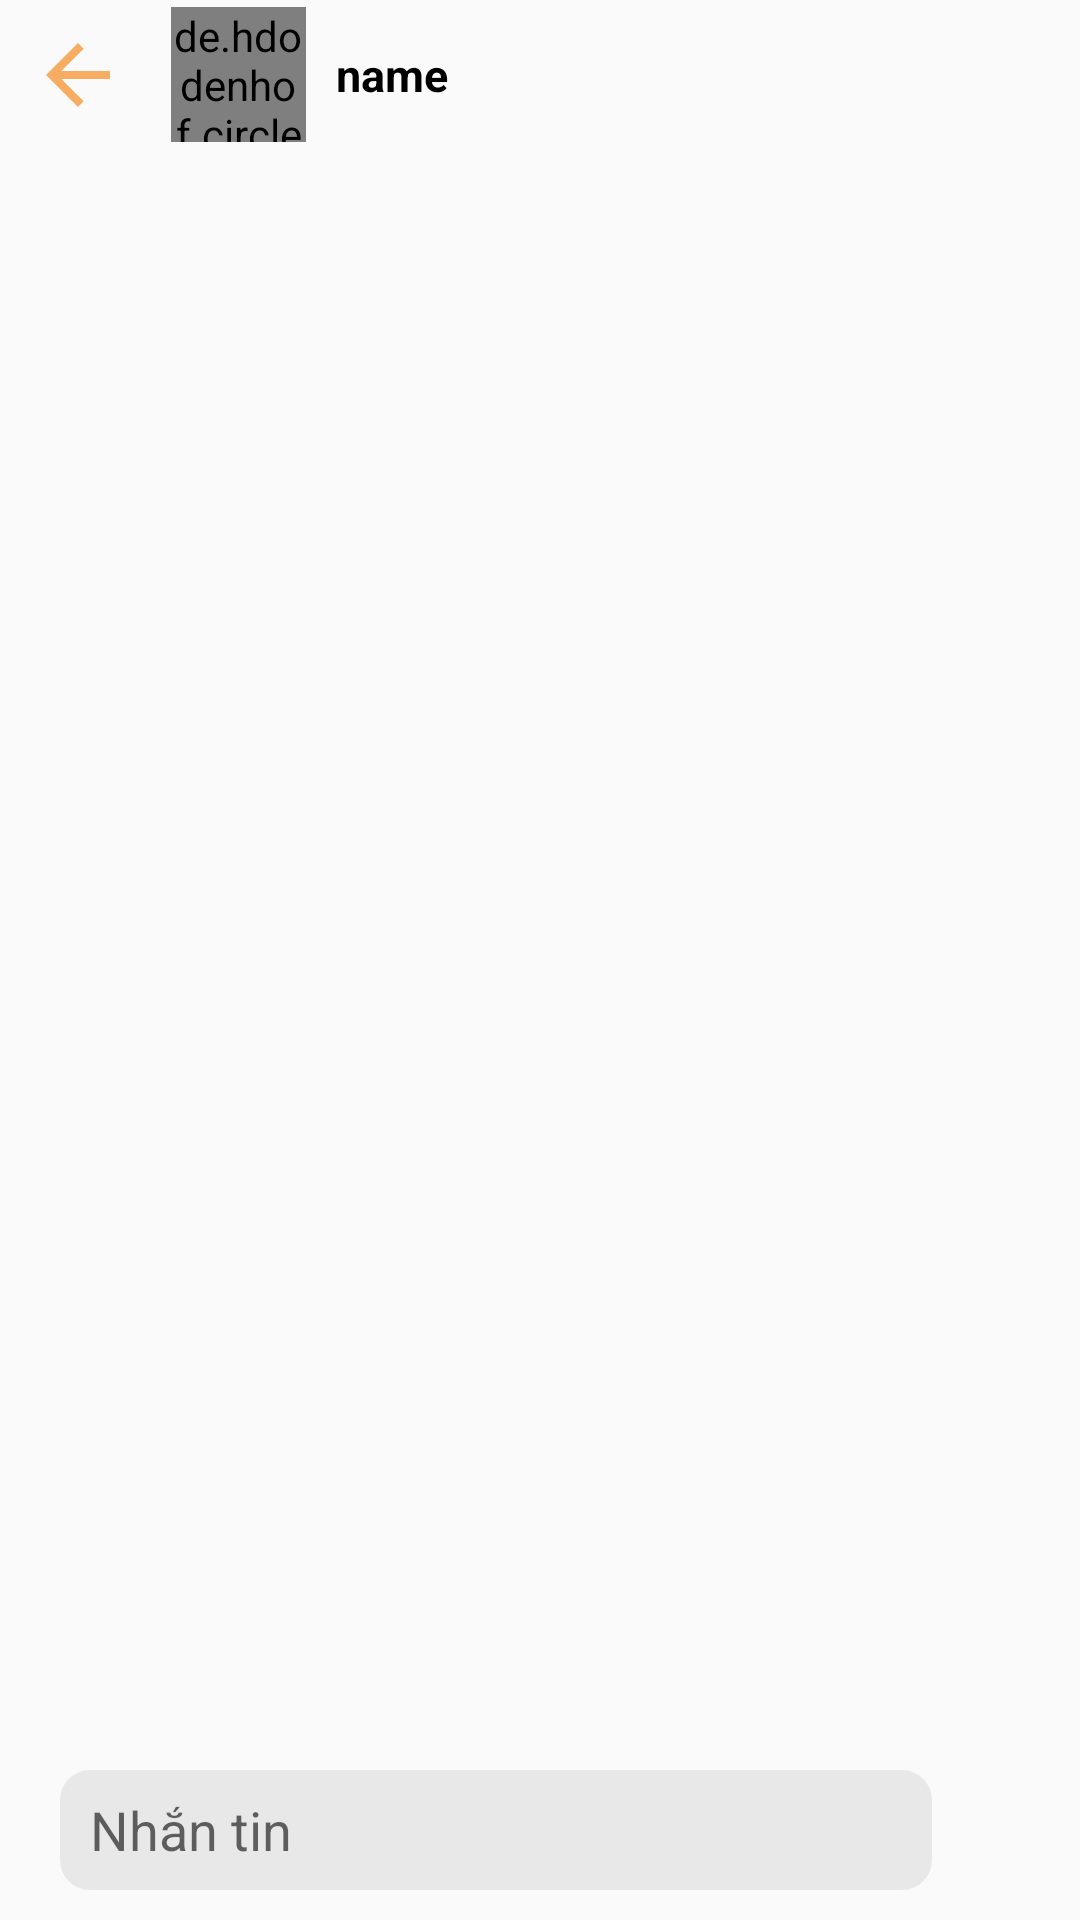

Produce the Android XML layout that renders to this screen, including the resource entries it uses.
<!-- AndroidManifest.xml: application theme Theme.TunaShopAdmin -->
<!-- res/layout/activity_chat.xml -->
<?xml version="1.0" encoding="utf-8"?>
<layout xmlns:android="http://schemas.android.com/apk/res/android"
    xmlns:app="http://schemas.android.com/apk/res-auto"
    xmlns:tools="http://schemas.android.com/tools">
    <RelativeLayout
        android:layout_width="match_parent"
        android:layout_height="match_parent">
        <LinearLayout
            android:id="@+id/layout_receiver"
            android:orientation="horizontal"
            android:gravity="center_vertical"
            android:layout_width="match_parent"
            android:layout_height="50dp">
            <androidx.appcompat.widget.AppCompatButton
                android:id="@+id/btBack"
                android:layout_marginStart="10dp"
                android:background="@drawable/ic_baseline_arrow_back_24"
                android:layout_width="32dp"
                android:layout_height="32dp"/>
            <de.hdodenhof.circleimageview.CircleImageView
                android:id="@+id/imgReceiver"
                android:layout_marginStart="15dp"
                android:src="@drawable/ic_launcher_background"
                android:scaleType="centerCrop"
                android:layout_width="45dp"
                android:layout_height="45dp"/>
            <TextView
                android:id="@+id/nameReceiver"
                android:layout_marginStart="10dp"
                android:text="name"
                android:textSize="15sp"
                android:textColor="@color/black"
                android:textStyle="bold"
                android:layout_width="wrap_content"
                android:layout_height="wrap_content"/>
        </LinearLayout>

        <androidx.recyclerview.widget.RecyclerView
            android:id="@+id/rev_message"
            android:layout_width="match_parent"
            android:layout_height="match_parent"
            android:layout_above="@id/layout_send"
            android:layout_below="@id/layout_receiver" />
        <LinearLayout
            android:id="@+id/layout_send"
            android:orientation="horizontal"
            android:gravity="center_vertical"
            android:layout_alignParentBottom="true"
            android:layout_width="match_parent"
            android:layout_height="60dp">
            <EditText
                android:id="@+id/etMessage"
                android:hint="Nhắn tin"
                android:paddingStart="10dp"
                android:layout_marginStart="20dp"
                android:background="@drawable/edit_text_custom"
                android:layout_width="0dp"
                android:layout_weight="150"
                android:layout_height="40dp"
                tools:ignore="RtlSymmetry" />
            <androidx.appcompat.widget.AppCompatButton
                android:id="@+id/btSend"
                android:layout_width="0dp"
                android:layout_margin="10dp"
                android:background="@drawable/ic_baseline_send_24"
                android:layout_weight="15"
                android:layout_height="35dp"/>
        </LinearLayout>
    </RelativeLayout>

</layout>
<!-- resources referenced by this layout -->
<resources>
  <color name="black">#FF000000</color>
  <!-- drawable edit_text_custom (drawable) -->
  <?xml version="1.0" encoding="utf-8"?>
  <shape xmlns:android="http://schemas.android.com/apk/res/android"
      android:shape="rectangle">
      <corners android:radius="10dp"/>
      <solid android:color="#D3E6E5E5"/>
  
  </shape>
  <!-- drawable ic_baseline_arrow_back_24 (drawable) -->
  <vector android:autoMirrored="true" android:height="24dp"
      android:tint="#F6AD61" android:viewportHeight="24"
      android:viewportWidth="24" android:width="24dp" xmlns:android="http://schemas.android.com/apk/res/android">
      <path android:fillColor="@android:color/white" android:pathData="M20,11H7.83l5.59,-5.59L12,4l-8,8 8,8 1.41,-1.41L7.83,13H20v-2z"/>
  </vector>
  <style name="Theme.TunaShopAdmin" parent="Theme.AppCompat.Light.NoActionBar">
          
          <item name="colorPrimary">#FDB03E</item>
          <item name="colorPrimaryVariant">@color/black</item>
          <item name="colorOnPrimary">@color/white</item>
          
          <item name="colorSecondary">@color/teal_200</item>
          <item name="colorSecondaryVariant">#FF8A65</item>
          <item name="colorOnSecondary">@color/black</item>
          
          <item name="android:statusBarColor" tools:targetApi="l">?attr/colorPrimaryVariant</item>
          
      </style>
  <color name="white">#FFFFFFFF</color>
  <color name="teal_200">#FF03DAC5</color>
</resources>
